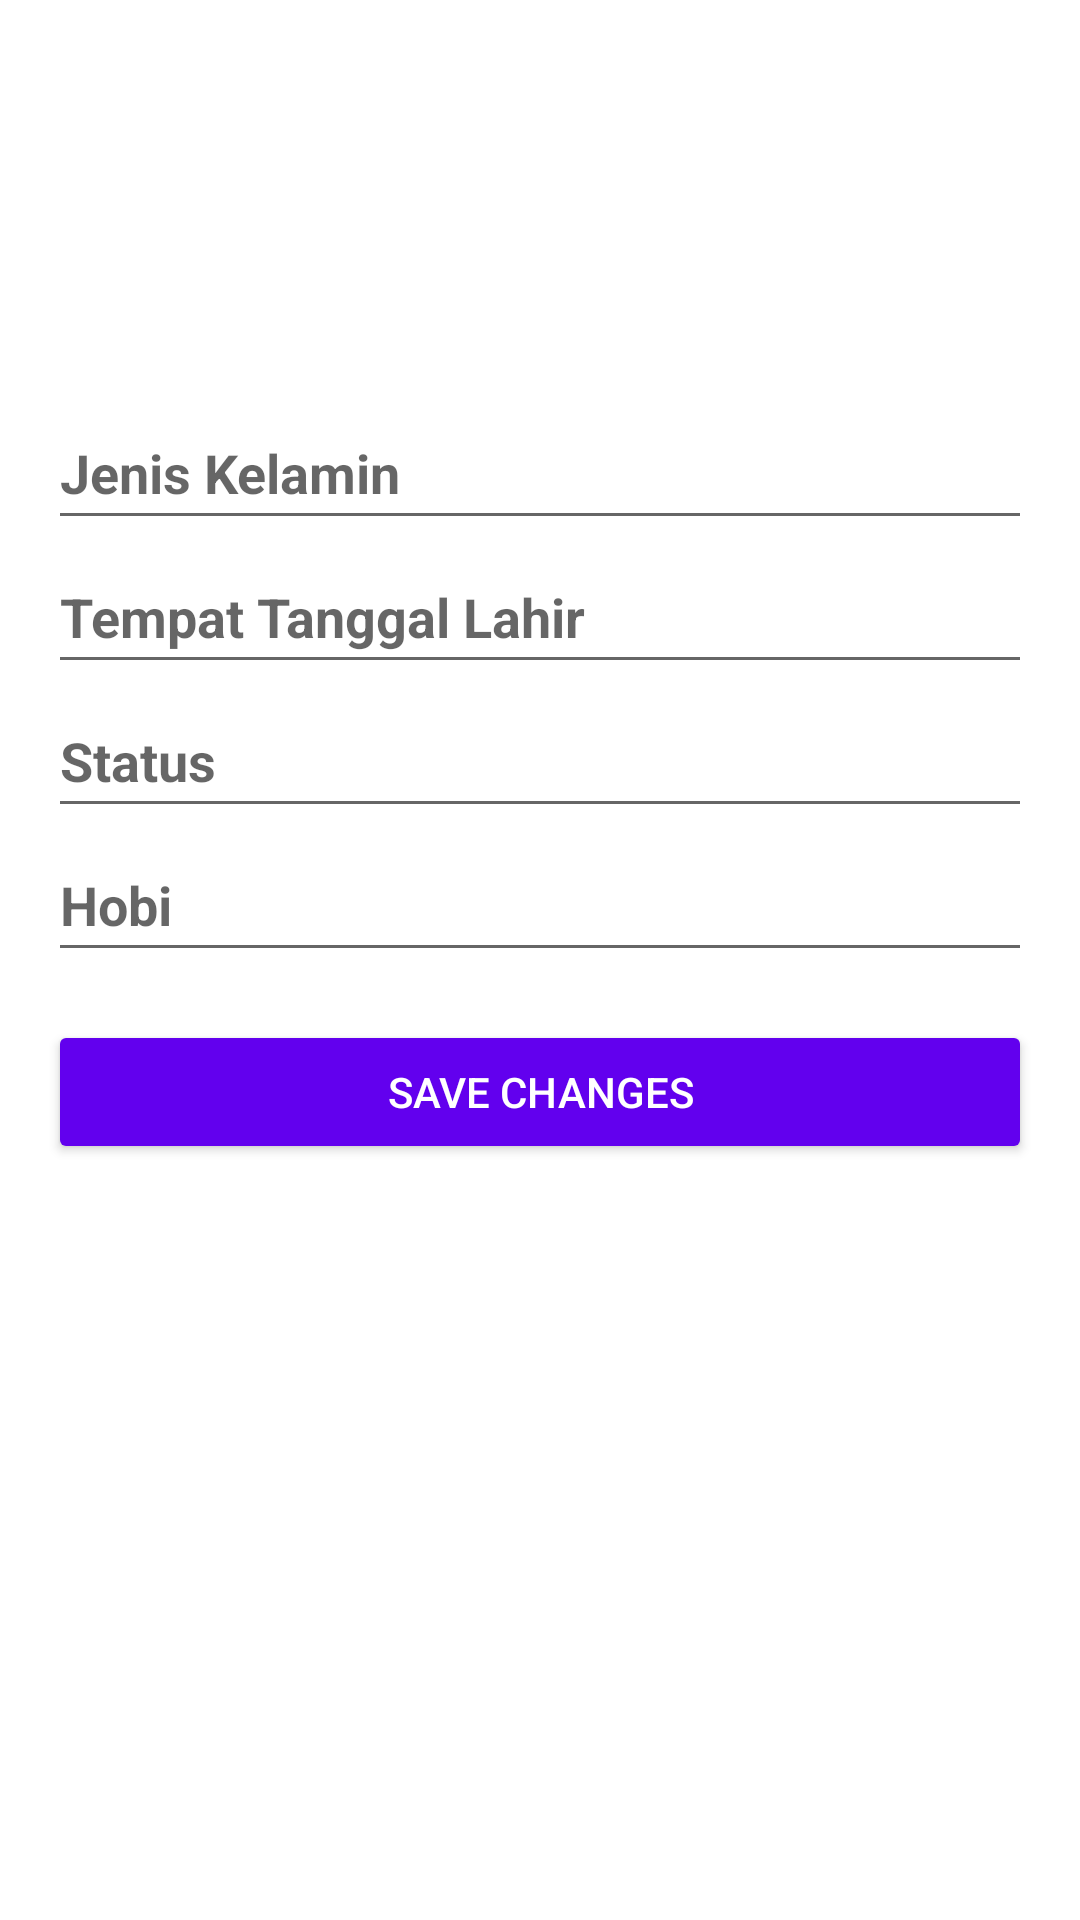

Reconstruct the res/layout file that produces this screen, plus the resources it refers to.
<!-- AndroidManifest.xml: application theme Theme.Onlineforum -->
<!-- res/layout/activity_edit_profile.xml -->
<ScrollView xmlns:android="http://schemas.android.com/apk/res/android"
    android:layout_width="match_parent"
    android:layout_height="match_parent"
    android:padding="16dp">

    <LinearLayout
        android:layout_width="match_parent"
        android:layout_height="wrap_content"
        android:orientation="vertical">

        <RelativeLayout
            android:layout_width="match_parent"
            android:layout_height="wrap_content"
            android:layout_gravity="center">

            <ImageView
                android:id="@+id/iv_profile_photo"
                android:layout_width="100dp"
                android:layout_height="100dp"
                android:layout_centerHorizontal="true"
                android:layout_marginBottom="16dp"
                android:src="@drawable/default_profile"
                android:contentDescription="Profile Photo"
                android:scaleType="centerCrop"
                android:background="@drawable/circle_background" />

            <ImageView
                android:id="@+id/btn_change_image"
                android:layout_width="32dp"
                android:layout_height="32dp"
                android:layout_alignBottom="@id/iv_profile_photo"
                android:layout_alignEnd="@id/iv_profile_photo"
                android:layout_marginEnd="4dp"
                android:layout_marginBottom="4dp"
                android:src="@drawable/ic_edit"
                android:contentDescription="Change Profile Image"
                android:background="@drawable/circle_background"
                android:padding="4dp"
                android:elevation="4dp" />
        </RelativeLayout>

        <EditText
            android:id="@+id/et_edit_gender"
            android:layout_width="match_parent"
            android:layout_height="wrap_content"
            android:hint="Jenis Kelamin"
            android:minHeight="48dp"
            android:textSize="18sp"
            android:textStyle="bold" />

        <EditText
            android:id="@+id/et_edit_birthplace"
            android:layout_width="match_parent"
            android:layout_height="wrap_content"
            android:hint="Tempat Tanggal Lahir"
            android:minHeight="48dp"
            android:textSize="18sp"
            android:textStyle="bold" />

        <EditText
            android:id="@+id/et_edit_status"
            android:layout_width="match_parent"
            android:layout_height="wrap_content"
            android:hint="Status"
            android:minHeight="48dp"
            android:textSize="18sp"
            android:textStyle="bold" />

        <EditText
            android:id="@+id/et_edit_hobby"
            android:layout_width="match_parent"
            android:layout_height="wrap_content"
            android:hint="Hobi"
            android:minHeight="48dp"
            android:textSize="18sp"
            android:textStyle="bold" />

        <Button
            android:id="@+id/btn_save_edit"
            android:layout_width="match_parent"
            android:layout_height="wrap_content"
            android:layout_marginTop="16dp"
            android:text="Save Changes"
            android:backgroundTint="@color/purple_500"
            android:textColor="@android:color/white"
            android:padding="12dp" />
    </LinearLayout>
</ScrollView>
<!-- resources referenced by this layout -->
<resources>
  <!-- drawable ic_edit (drawable) -->
  <?xml version="1.0" encoding="utf-8"?>
  <selector xmlns:android="http://schemas.android.com/apk/res/android">
      <vector xmlns:android="http://schemas.android.com/apk/res/android"
          android:width="24dp"
          android:height="24dp"
          android:viewportWidth="24"
          android:viewportHeight="24">
          <path
              android:fillColor="#000000"
              android:pathData="M3,17.25V21h3.75L17.81,9.94l-3.75,-3.75L3,17.25zM20.71,7.04c0.39,-0.39 0.39,-1.02 0,-1.41l-2.34,-2.34c-0.39,-0.39 -1.02,-0.39 -1.41,0l-1.83,1.83 3.75,3.75 1.83,-1.83z"/>
      </vector>
  
  
  </selector>
  <style name="Theme.Onlineforum" parent="Theme.MaterialComponents.DayNight.DarkActionBar">
          <item name="colorPrimary">@color/purple_500</item>
          <item name="colorPrimaryVariant">@color/purple_700</item>
          <item name="colorOnPrimary">@color/white</item>
          <item name="colorSecondary">@color/teal_200</item>
          <item name="colorSecondaryVariant">@color/teal_700</item>
          <item name="colorOnSecondary">@color/black</item>
          <item name="android:statusBarColor">?attr/colorPrimaryVariant</item>
      </style>
  <!-- not gathered from this repository: default colours our renderer supplied (Android Studio template values) -->
  <color name="purple_500">#FF6200EE</color>
  <color name="purple_700">#FF3700B3</color>
  <color name="teal_200">#FF03DAC5</color>
  <color name="teal_700">#FF018786</color>
  <color name="black">#FF000000</color>
  <color name="white">#FFFFFFFF</color>
</resources>
